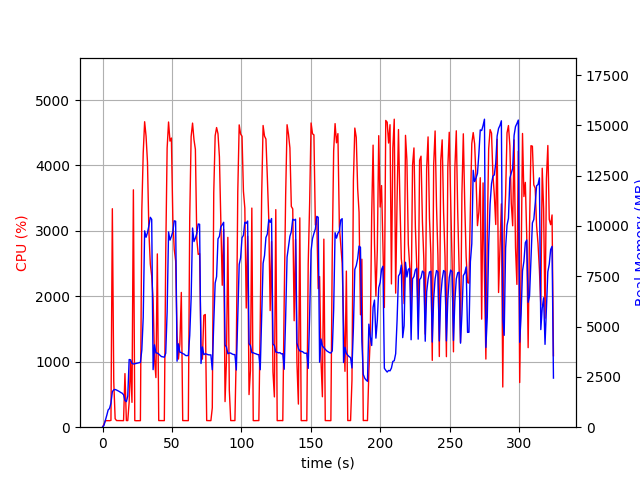

Source data for this figure (header and first rows):
elapsed_time, nproc, cpu, mem_real, mem_virtual
4.410743713378906e-05, 1, 0.0, 7.555, 3185
1.007, 1, 44.7, 89.84, 774.1
2.016, 1, 100.1, 333.8, 1894
3.023, 1, 99.3, 585.8, 3180
4.031, 1, 100.2, 855.8, 3180
5.039, 1, 99.2, 930.9, 2668
6.047, 1, 104.2, 1197, 6662
7.054, 1, 3339, 1767, 7358
8.062, 1, 699.4, 1857, 7468
9.071, 1, 129.8, 1875, 7572
10.08, 1, 101.2, 1847, 7572
11.09, 1, 101.3, 1812, 7572
12.09, 1, 102.1, 1773, 7572
13.1, 1, 102.2, 1724, 7572
14.11, 1, 102.1, 1690, 7572
15.12, 1, 100.2, 1610, 7572
16.13, 1, 819.1, 1336, 9366
17.14, 1, 101.8, 1268, 9366
18.15, 1, 100.9, 1545, 9366
19.16, 1, 387.4, 3365, 12246
20.17, 1, 1011, 3350, 12246
21.18, 1, 379.8, 3171, 12246
22.2, 1, 3628, 3142, 12246
23.21, 1, 100.9, 3152, 12246
24.22, 1, 99.0, 3170, 12246
25.23, 1, 99.9, 3193, 12246
26.24, 1, 100.9, 3209, 12246
27.25, 1, 100.0, 3221, 12246
28.26, 1, 3310, 3833, 12258
29.27, 1, 4191, 5451, 17043
30.29, 1, 4669, 9759, 22285
31.32, 1, 4448, 9441, 22357
32.34, 1, 4051, 9665, 22471
33.36, 1, 2988, 10011, 22471
34.37, 1, 2496, 10431, 22487
35.38, 1, 2311, 10330, 22487
36.39, 1, 1955, 2860, 22583
37.4, 1, 1045, 4095, 22583
38.41, 1, 758.0, 3692, 22583
39.43, 1, 2649, 3684, 22583
40.44, 1, 101.2, 3639, 22583
41.45, 1, 101.2, 3567, 22583
42.46, 1, 102.2, 3508, 22583
43.46, 1, 100.3, 3497, 22583
44.47, 1, 100.4, 3479, 22583
45.48, 1, 2651, 3677, 22583
46.48, 1, 4265, 5730, 22595
47.51, 1, 4665, 9704, 23311
48.54, 1, 4373, 9298, 23311
49.55, 1, 4420, 9482, 23311
50.59, 1, 3181, 9723, 23311
51.6, 1, 2718, 10257, 23311
52.61, 1, 2541, 10238, 23311
53.63, 1, 1403, 3280, 23311
54.64, 1, 1042, 4143, 23311
55.64, 1, 1270, 3729, 23311
56.7, 1, 2060, 3708, 23311
57.71, 1, 101.2, 3657, 23311
58.71, 1, 101.2, 3632, 23311
59.72, 1, 102.1, 3566, 23311
... 261 more rows
